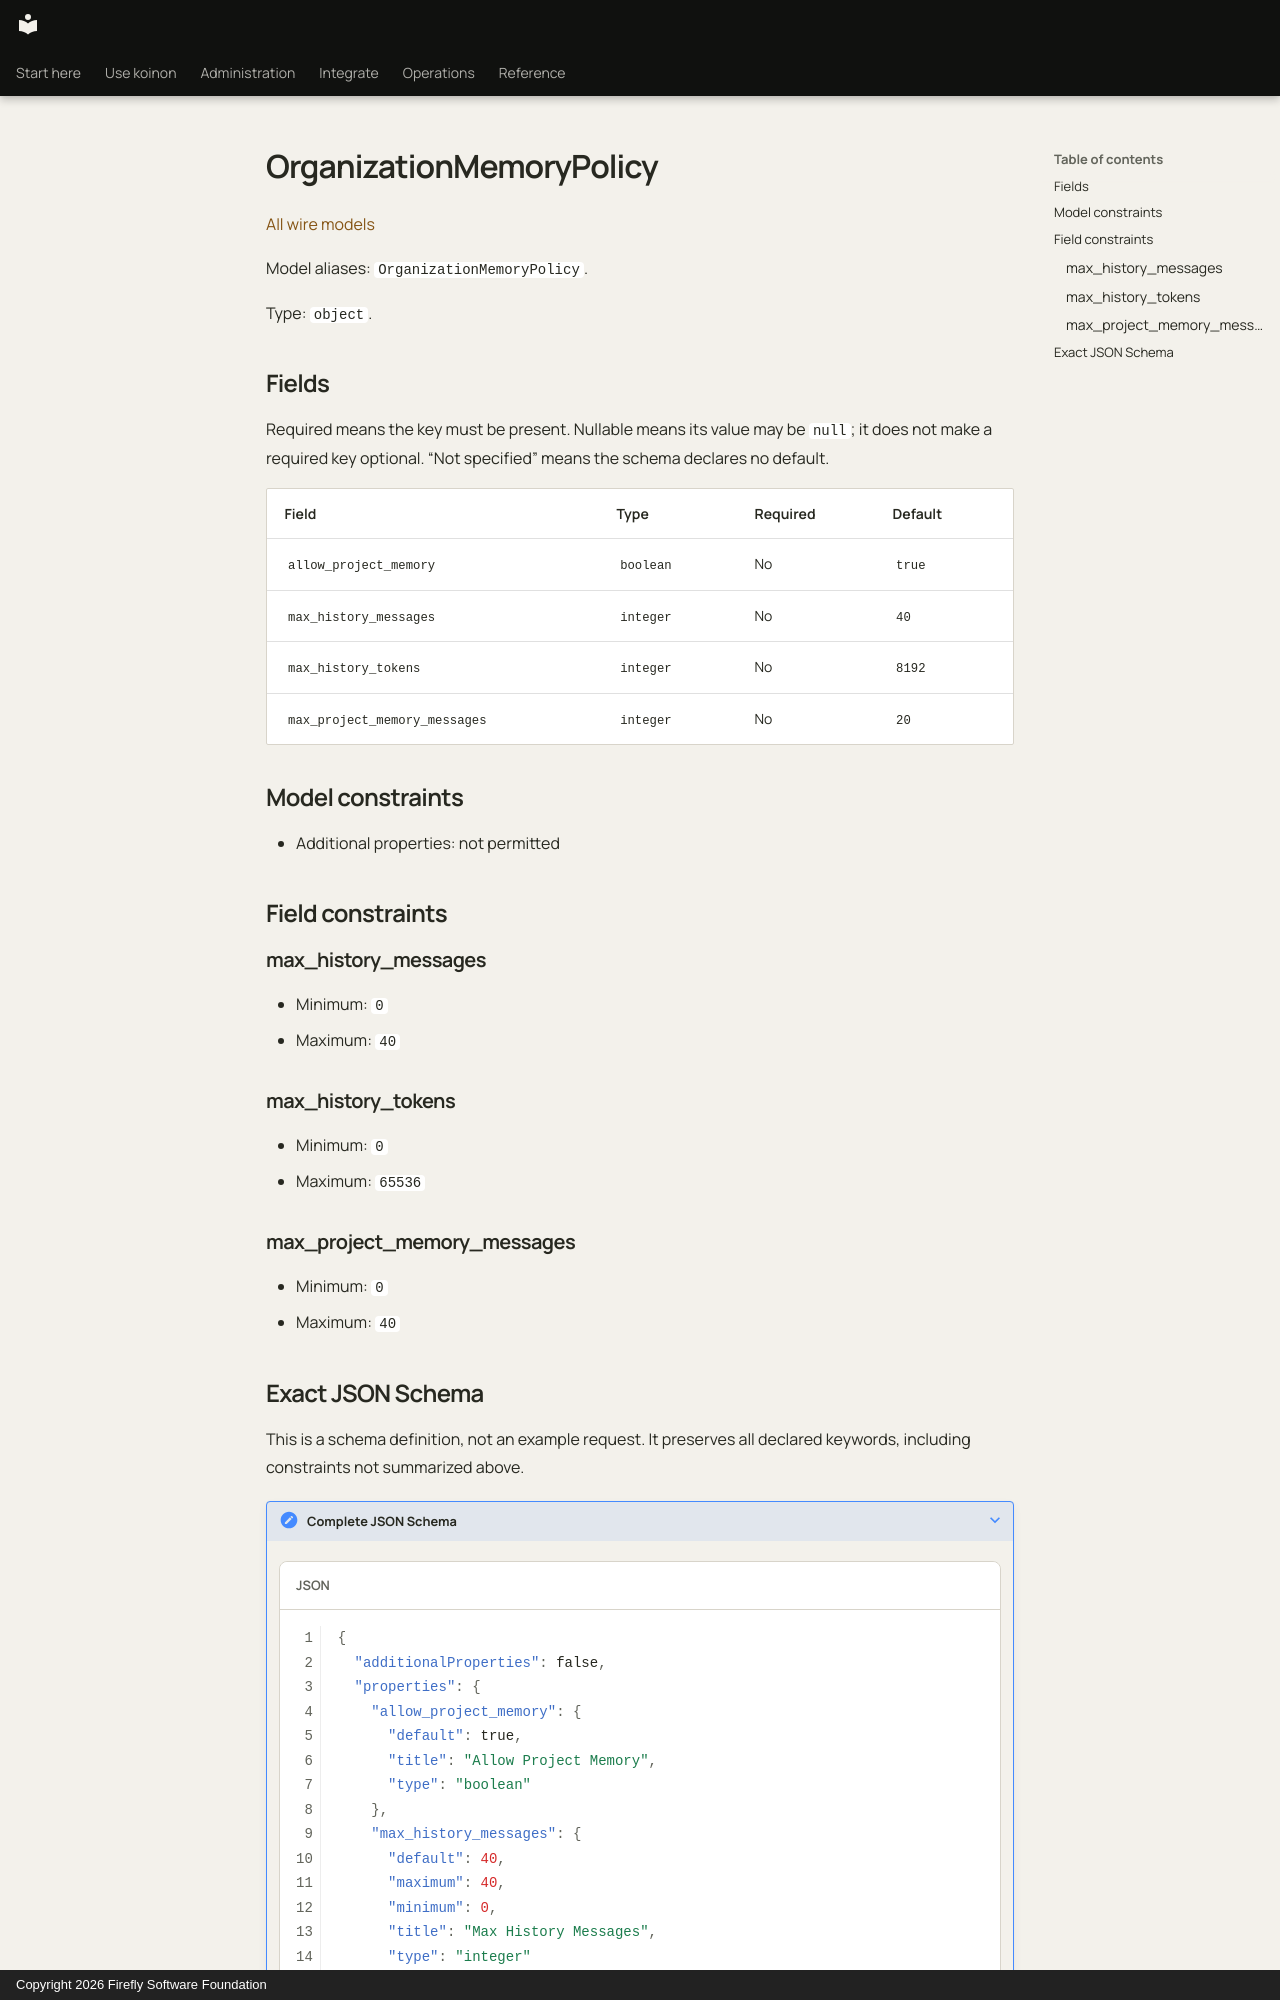

repository: fireflyframework/firefly-koinon · page: reference/models/organizationmemorypolicy/index.html · generator: mkdocs · copyright: Copyright 2026 Firefly Software Foundation

<!-- Copyright 2026 Firefly Software Foundation -->
<!-- SPDX-License-Identifier: Apache-2.0 -->

# OrganizationMemoryPolicy

[All wire models](index.md)

Model aliases: `OrganizationMemoryPolicy`.

Type: `object`.

## Fields

Required means the key must be present. Nullable means its value may be `null`; it does not make a required key optional. “Not specified” means the schema declares no default.

| Field | Type | Required | Default |
| --- | --- | --- | --- |
| `allow_project_memory` | `boolean` | No | `true` |
| `max_history_messages` | `integer` | No | `40` |
| `max_history_tokens` | `integer` | No | `8192` |
| `max_project_memory_messages` | `integer` | No | `20` |

## Model constraints

- Additional properties: not permitted

## Field constraints

### max_history_messages

- Minimum: `0`
- Maximum: `40`

### max_history_tokens

- Minimum: `0`
- Maximum: `65536`

### max_project_memory_messages

- Minimum: `0`
- Maximum: `40`
